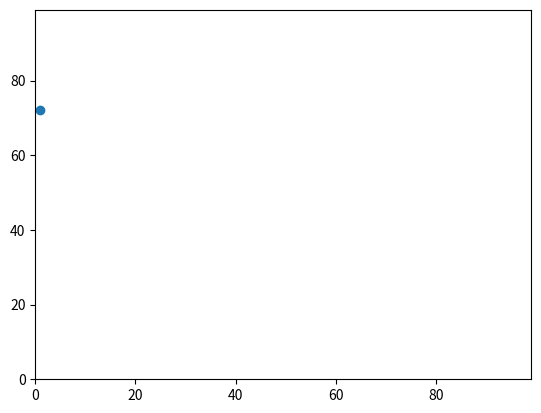

Reproduce this figure in Python. (Note: this script raises an exception after producing the figure.)
# -*- coding: utf-8 -*-
"""
Created on Thu Oct 11 18:23:16 2018

@author: n21731an
"""
#Practical 1
import random 
import math
import matplotlib.pyplot
import matplotlib.animation
import operator


#creates a radom integer to start
#between 0 and 99
y0=random.randint(0,99)
x0=random.randint(0,99)

random_number=random.random()
if random_number<0.5:
    y0+=1
   
else:
    y0-=1
print(y0)

if random_number<0.5:   
    x0+=1
else:  
    x0-=1
print(x0)


x1=random.randint(0,99)
y1=random.randint(0,99)
random_number=random.random()
if random_number<0.5:
    y1+=1 
else:
    y1-=1
print(y1)

if random_number<0.5:   
    x1+=1
else:   
    x1-=1
print(x1)

answer=math.sqrt((y0-y1)**2+(x0-x1)**2)

####Practical2 
agents=[]
#creates a radom integer to start
#between 0 and 99
##add agents to the list
agents.append([random.randint(0,99),random.randint(0,99)])

random_number=random.random()
if random_number<0.5:
    agents[0][0]+=1
   
else:
   agents[0][0]-=1

if random_number<0.5:  
    agents[0][1]+=1
else:  
   agents[0][1]-=1


random_number=random.random()
if random_number<0.5:
    agents[0][0]+=1 
else:
    agents[0][0]-=1


if random_number<0.5:   
    agents[0][1]+=1
else:   
    agents[0][1]-=1

print(agents)
#answer=math.sqrt((agents[0][0]-agents[1][0])**2+(agents[0][1]-agents[1][1])**2)

# find which agents is furthest east(largex)
print(max(agents))
a=max(agents, key=operator.itemgetter(1))

#plot the current agents
matplotlib.pyplot.ylim(0, 99)
matplotlib.pyplot.xlim(0, 99)
matplotlib.pyplot.scatter(agents[0][1],agents[0][0])
matplotlib.pyplot.scatter(agents[1][1],agents[1][0])

#makes the agent furthest east red
matplotlib.pyplot.scatter(a[1], a[0], color='red')


matplotlib.pyplot.show()



##Practical Code shrinking 2

#creates a radom integer to start
#between 0 and 99
##add agents to the list
##create function to compute distance
def distance_between(agents_row_a, agents_row_b):
    return (((agents_row_a[0] - agents_row_b[0])**2) + 
            ((agents_row_a[1] - agents_row_b[1])**2))**0.5     
num_of_agents=10
num_of_iterations=100
agents=[]
#agents.append([random.randint(0,100),random.randint(0,100)])
for i in range(num_of_agents):
    agents.append([random.randint(0,99),random.randint(0,99)])

# Move the agents.
for j in range(num_of_iterations):
    for i in range(num_of_agents):

        if random.random() < 0.5:
            agents[i][0] = (agents[i][0] + 1) % 100
        else:
            agents[i][0] = (agents[i][0] - 1) % 100

        if random.random() < 0.5:
            agents[i][1] = (agents[i][1] + 1) % 100
        else:
            agents[i][1] = (agents[i][1] - 1) % 10
            


#plot the current agents
matplotlib.pyplot.ylim(0, 99)
matplotlib.pyplot.xlim(0, 99)
for i in range(num_of_agents):
    matplotlib.pyplot.scatter(agents[i][1],agents[i][0])
matplotlib.pyplot.show()

for agents_row_a in agents:
    for agents_row_b in agents:
        distance = distance_between(agents_row_a, agents_row_b)
        print(distance)
        
        

 